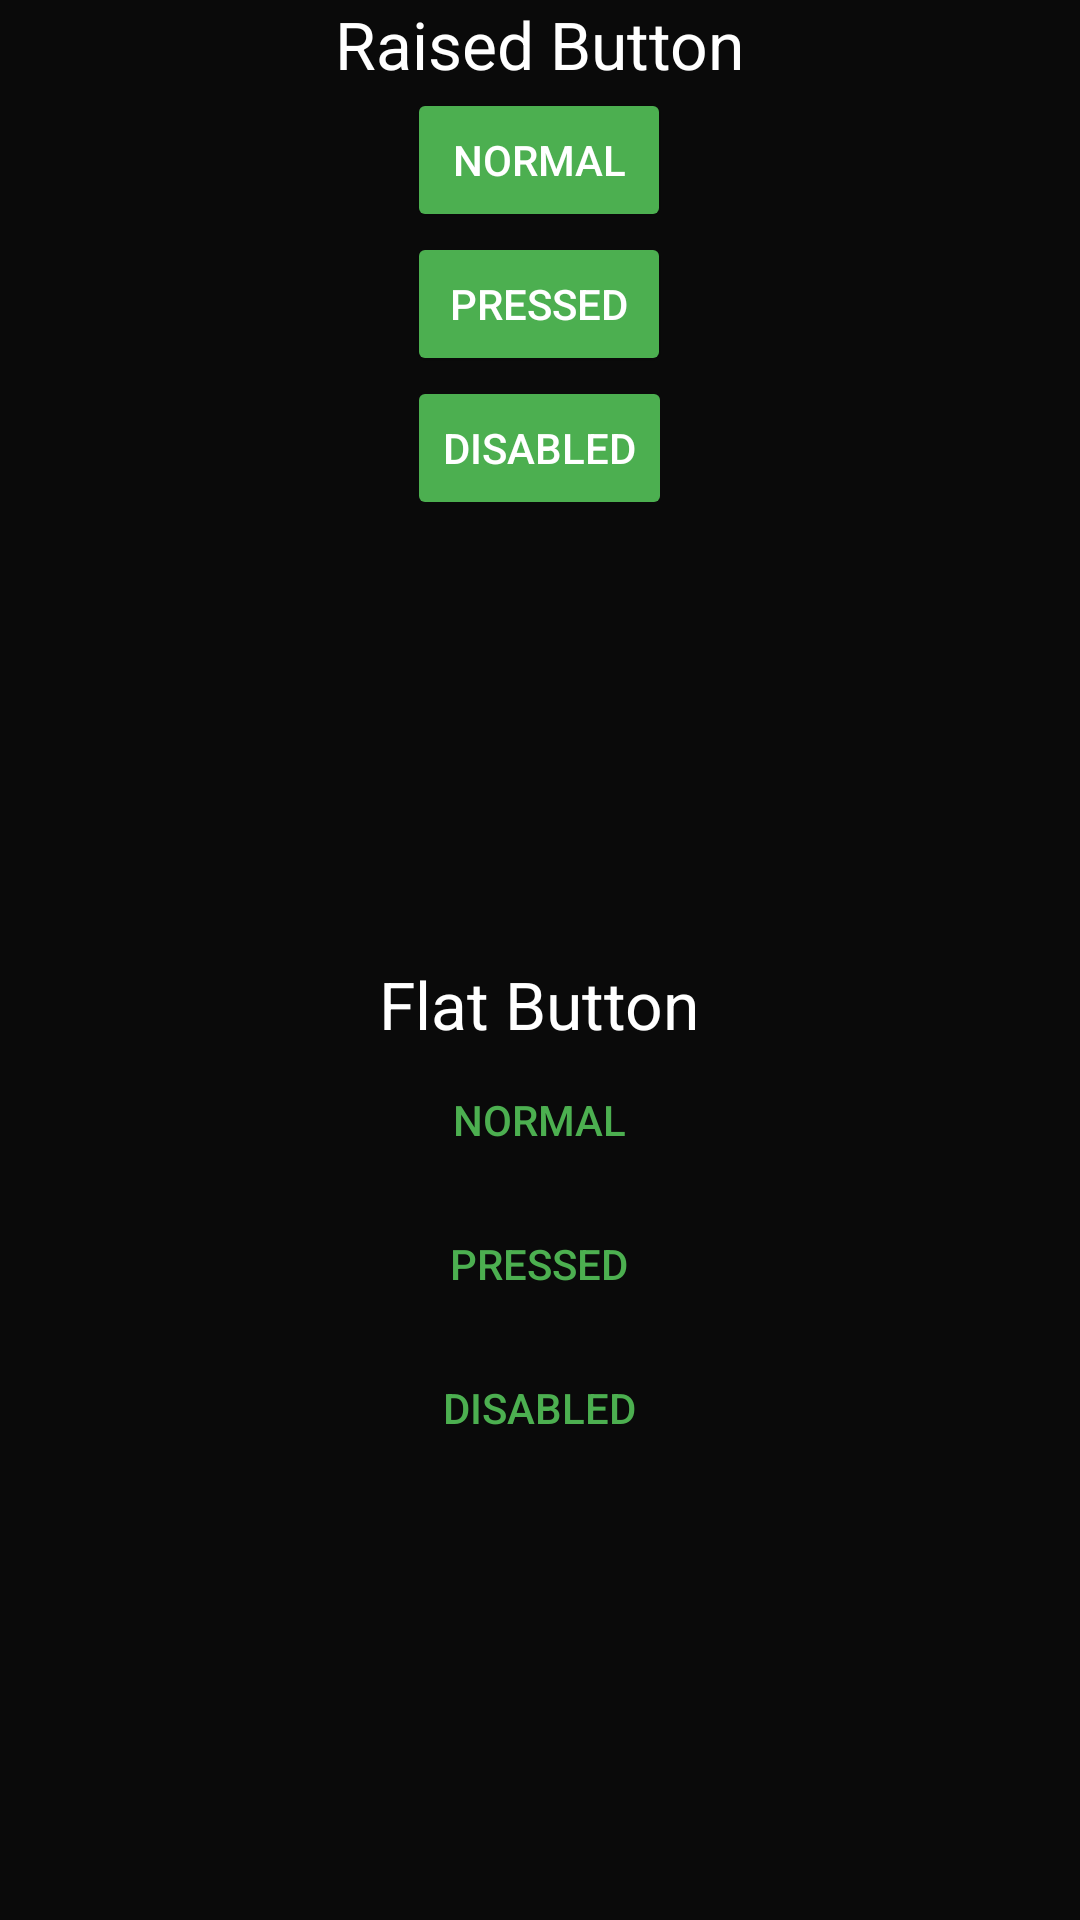

Reconstruct the res/layout file that produces this screen, plus the resources it refers to.
<!-- AndroidManifest.xml: application theme AppTheme -->
<!-- res/layout/buttons_material_design.xml -->
<?xml version="1.0" encoding="utf-8"?>
<LinearLayout xmlns:android="http://schemas.android.com/apk/res/android"
    xmlns:app="http://schemas.android.com/apk/res-auto"
    xmlns:tools="http://schemas.android.com/tools"
    android:layout_width="match_parent"
    android:orientation="vertical"
    android:background="@color/background"
    android:layout_height="match_parent"
    tools:context=".MainActivity">

    <LinearLayout
        android:layout_width="match_parent"
        android:layout_height="0dp"
        android:layout_weight="1"
        android:orientation="vertical">
        <TextView
            android:textColor="@android:color/white"
            android:layout_width="wrap_content"
            android:layout_height="wrap_content"
            android:text="@string/raised_button"
            android:textAppearance="@style/Base.TextAppearance.AppCompat.Large"
            android:layout_gravity="center"
            android:layout_marginTop="@dimen/top_margin"/>

        <LinearLayout
            android:gravity="center"
            android:layout_gravity="center"
            android:layout_width="wrap_content"
            android:layout_height="wrap_content"
            android:orientation="vertical">

            <Button
                android:theme="@style/normal_btn"
                android:id="@+id/normal_raised"
                android:layout_width="wrap_content"
                android:layout_height="0dp"
                android:layout_weight="1"
                android:layout_marginTop="@dimen/top_margin"
                android:text="@string/normal" />


            <Button
                android:id="@+id/styled_raised"
                android:layout_width="wrap_content"
                android:layout_height="0dp"
                android:layout_weight="1"
                android:layout_marginTop="@dimen/top_margin"
                android:text="@string/pressed"
                android:theme="@style/styled_raised_pressed" />

            <Button
                android:theme="@style/normal_btn"
                android:id="@+id/disable_raised"
                android:layout_width="wrap_content"
                android:layout_height="0dp"
                android:layout_weight="1"
                android:layout_marginTop="@dimen/top_margin"
                android:enabled="false"
                android:text="@string/disabled" />
        </LinearLayout>
    </LinearLayout>

    <LinearLayout
        android:layout_width="match_parent"
        android:layout_height="0dp"
        android:layout_weight="1"
        android:orientation="vertical">
        <TextView
            android:textColor="@android:color/white"
            android:layout_width="wrap_content"
            android:layout_height="wrap_content"
            android:text="@string/flat_button"
            android:textAppearance="@style/Base.TextAppearance.AppCompat.Large"
            android:layout_gravity="center"
            android:layout_marginTop="@dimen/top_margin"/>


        <LinearLayout
            android:layout_width="wrap_content"
            android:layout_height="wrap_content"
            android:orientation="vertical"
            android:layout_gravity="center">
            <Button
                android:id="@+id/flat_normal"
                style="@style/Base.Widget.AppCompat.Button.Borderless"
                android:layout_width="wrap_content"
                android:layout_height="0dp"
                android:layout_weight="1"
                android:textColor="@color/colorPrimary"
                android:layout_marginTop="@dimen/top_margin"
                android:text="@string/normal" />


            <Button
                android:id="@+id/styled_flat"
                style="@style/Base.Widget.AppCompat.Button.Borderless"
                android:layout_width="wrap_content"
                android:layout_height="0dp"
                android:layout_weight="1"
                android:layout_marginTop="@dimen/top_margin"
                android:text="@string/pressed"
                android:theme="@style/flat_button_pressed" />


            <Button
                android:id="@+id/flat_disabled"
                style="@style/Base.Widget.AppCompat.Button.Borderless"
                android:layout_width="wrap_content"
                android:layout_height="0dp"
                android:layout_weight="1"
                android:textColor="@color/colorPrimary"
                android:layout_marginTop="@dimen/top_margin"
                android:enabled="false"
                android:text="@string/disabled" />
        </LinearLayout>
    </LinearLayout>


</LinearLayout>
<!-- resources referenced by this layout -->
<resources>
  <color name="background">#0a0a0a</color>
  <color name="colorPrimary">#4CAF50</color>
  <string name="disabled">Disabled</string>
  <string name="flat_button">Flat Button</string>
  <string name="normal">Normal</string>
  <string name="pressed">Pressed</string>
  <string name="raised_button">Raised Button</string>
  <style name="flat_button_pressed" parent="Theme.AppCompat.Light">
          <item name="android:colorControlHighlight">@color/colorAccent</item>
          <item name="android:textColor">@color/colorPrimary</item>
      </style>
  <style name="normal_btn" parent="Theme.AppCompat.Light">
          <item name="colorButtonNormal">@color/colorPrimary</item>
          <item name="android:textColor">@android:color/white</item>
      </style>
  <style name="styled_raised_pressed" parent="Theme.AppCompat.Light">
          <item name="colorControlHighlight">@color/colorAccent</item>
          <item name="android:textColor">@android:color/white</item>
          <item name="colorButtonNormal">@color/colorPrimary</item>
      </style>
  <style name="AppTheme" parent="Theme.AppCompat.Light.DarkActionBar">
          
          <item name="colorPrimary">@color/colorPrimary</item>
          <item name="colorPrimaryDark">@color/colorPrimaryDark</item>
          <item name="colorAccent">@color/colorAccent</item>
      </style>
  <color name="colorAccent">#FF4081</color>
  <color name="colorPrimaryDark">#388E3C</color>
</resources>
